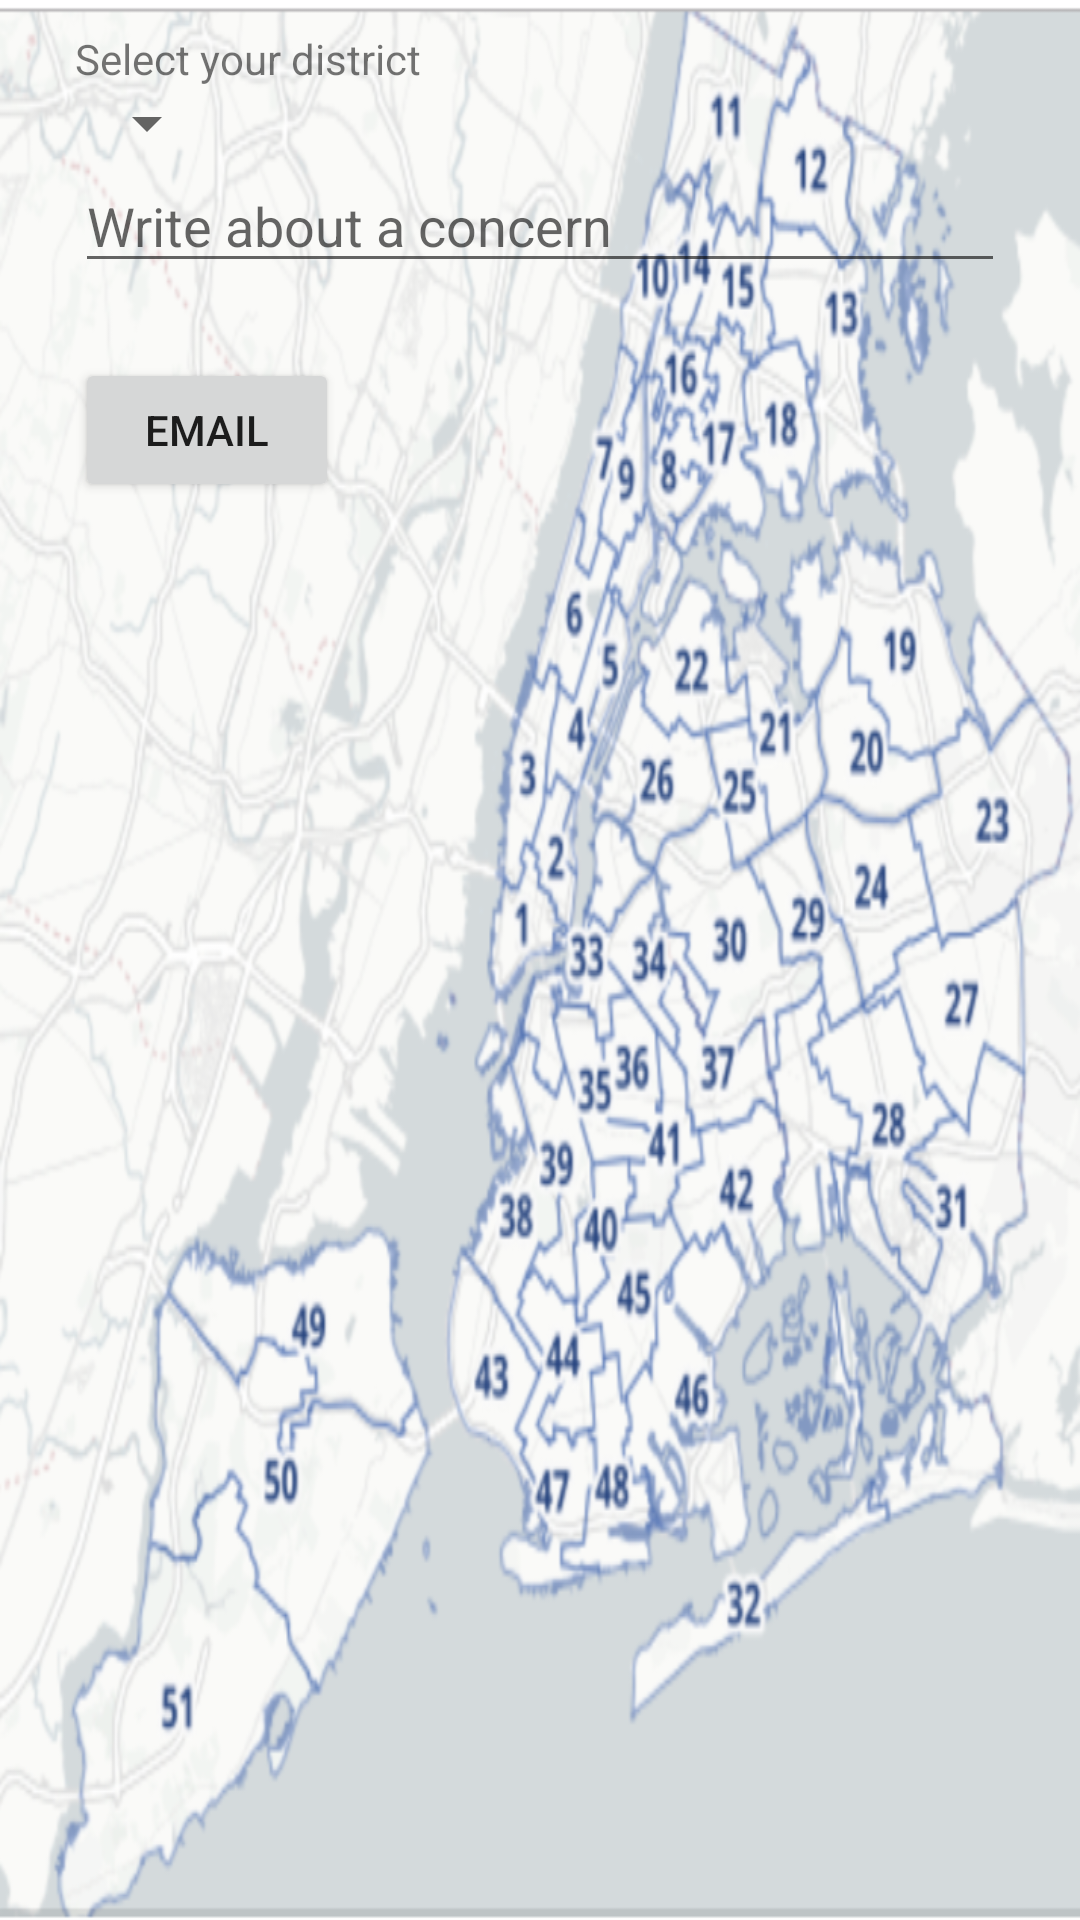

Here is an Android app screen rendered from its layout file. Give the layout XML and the strings, colors and styles it references.
<!-- AndroidManifest.xml: application theme AppTheme -->
<!-- res/layout/activity_email_representative.xml -->
<?xml version="1.0" encoding="utf-8"?>
<LinearLayout xmlns:android="http://schemas.android.com/apk/res/android"
    xmlns:app="http://schemas.android.com/apk/res-auto"
    xmlns:tools="http://schemas.android.com/tools"
    style="@style/council_xlm"
    android:layout_width="match_parent"
    android:layout_height="match_parent"
    android:background="@drawable/email_rep_map"
    android:orientation="vertical"
    tools:context=".EmailRepresentativeActivity">

    <TextView
        android:layout_width="wrap_content"
        android:layout_height="wrap_content"
        android:text="@string/your_district" />

    <Spinner
        android:id="@+id/district"
        android:layout_width="wrap_content"
        android:layout_height="wrap_content"
        android:spinnerMode="dropdown"
        android:text="@string/your_district">

    </Spinner>

    <EditText
        android:id="@+id/email_body"
        android:layout_width="match_parent"
        android:layout_height="wrap_content"
        android:hint="@string/write_concern" />

    <Button
        android:id="@+id/submit"
        android:layout_width="wrap_content"
        android:layout_height="wrap_content"
        android:layout_marginTop="25dp"
        android:onClick="SubmitHome"
        android:text="Email" />

</LinearLayout>
<!-- resources referenced by this layout -->
<resources>
  <!-- drawable email_rep_map: png bitmap (drawable, 507751 bytes) -->
  <string name="write_concern">Write about a concern</string>
  <string name="your_district">Select your district"</string>
  <style name="council_xlm">
          <item name="android:background">@drawable/email_rep_map</item>
          <item name="android:layout_marginBottom">50dp</item>
          <item name="android:layout_marginLeft">25dp</item>
          <item name="android:layout_marginRight">25dp</item>
          <item name="android:layout_marginTop">25dp</item>
          <item name="android:paddingRight">25dp</item>
          <item name="android:paddingLeft">25dp</item>
          <item name="android:paddingTop">10dp</item>
      </style>
  <style name="AppTheme" parent="Theme.AppCompat.Light.DarkActionBar">
          
          <item name="colorPrimary">@color/colorPrimary</item>
          <item name="colorPrimaryDark">@color/colorPrimaryDark</item>
          <item name="colorAccent">@color/colorAccent</item>
      </style>
  <color name="colorPrimary">#008577</color>
  <color name="colorPrimaryDark">#00574B</color>
  <color name="colorAccent">#D81B60</color>
</resources>
